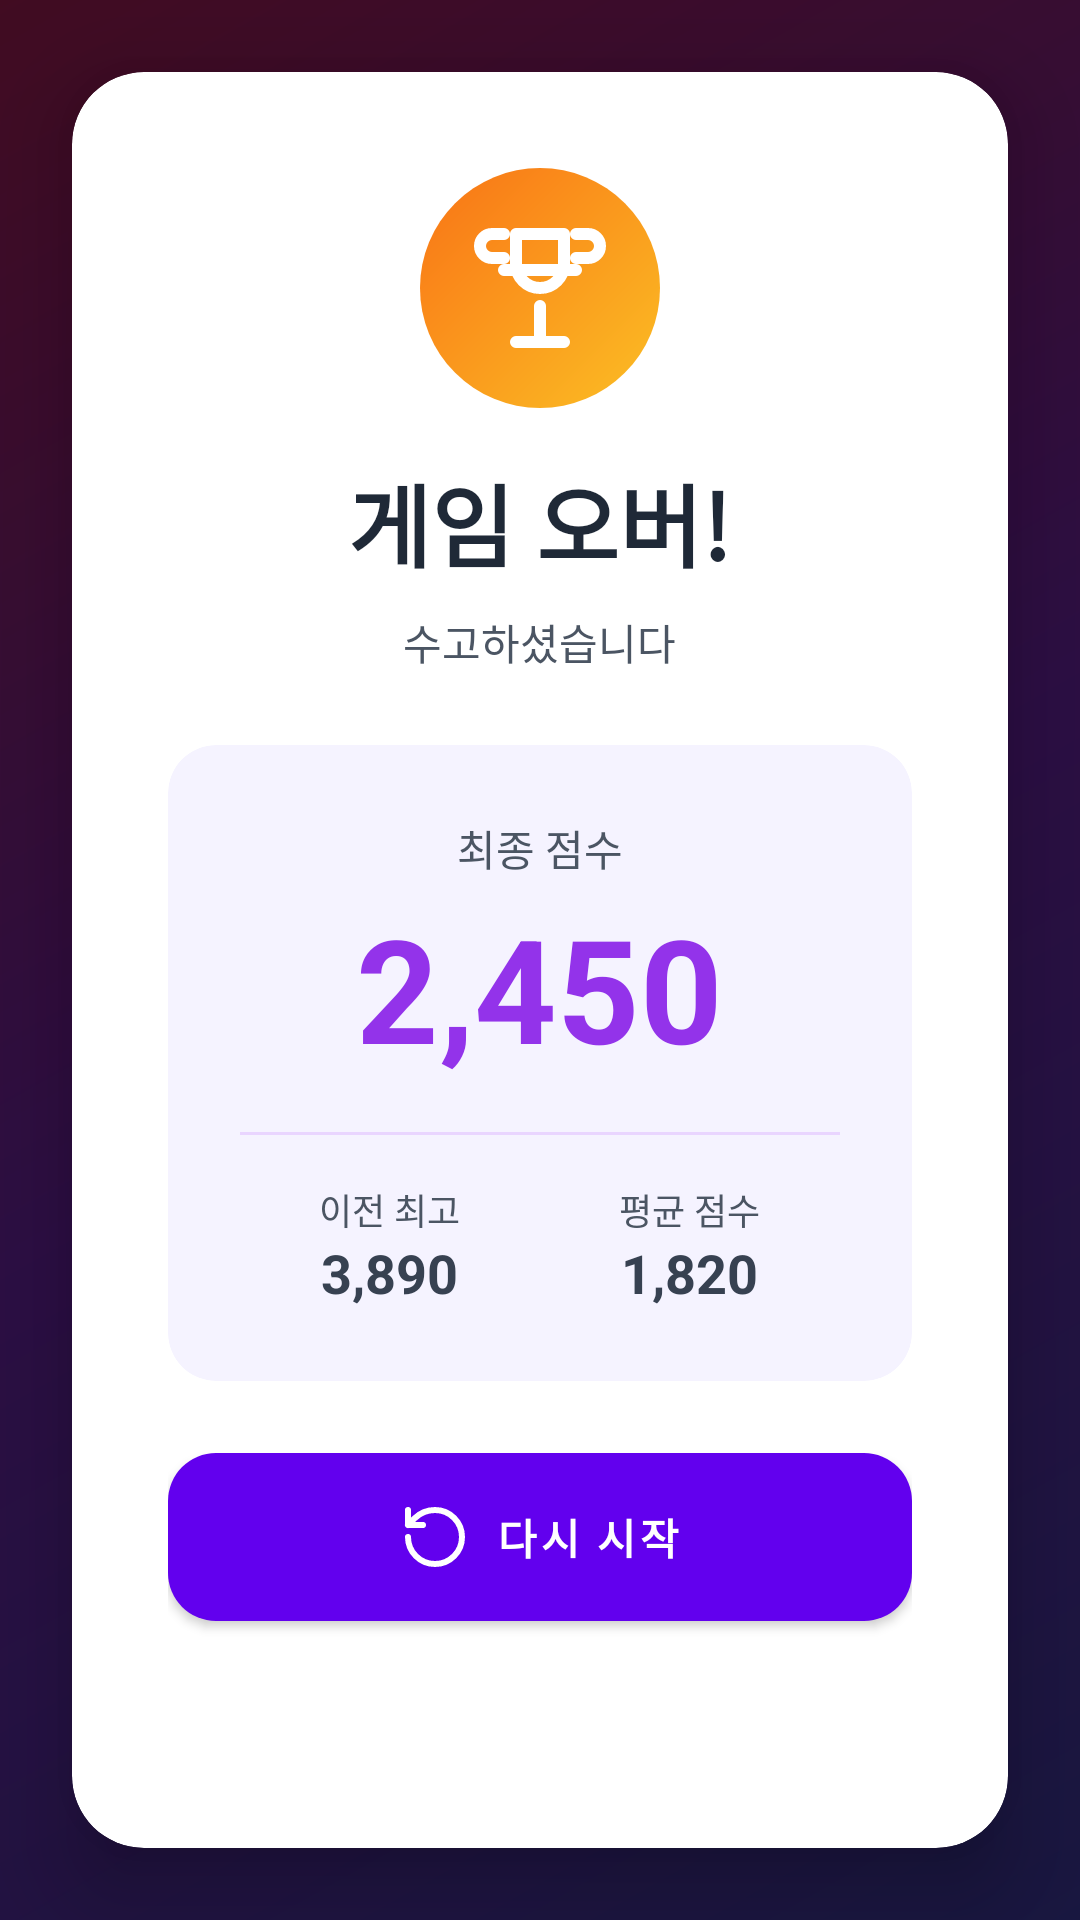

Produce the Android XML layout that renders to this screen, including the resource entries it uses.
<!-- AndroidManifest.xml: application theme Theme.Blockdoku -->
<!-- res/layout/activity_game_over.xml -->
<?xml version="1.0" encoding="utf-8"?>
<FrameLayout
    xmlns:android="http://schemas.android.com/apk/res/android"
    xmlns:app="http://schemas.android.com/apk/res-auto"
    android:layout_width="match_parent"
    android:layout_height="match_parent"
    android:background="@drawable/gradient_dark_bg"
    android:id="@+id/game_over">

    
    <View
        android:layout_width="match_parent"
        android:layout_height="match_parent"
        android:background="#80000000" />

    
    <androidx.cardview.widget.CardView
        android:layout_width="match_parent"
        android:layout_height="wrap_content"
        android:layout_gravity="center"
        android:layout_margin="@dimen/spacing_6"
        app:cardCornerRadius="@dimen/radius_3xl"
        app:cardElevation="@dimen/elevation_2xl"
        app:cardBackgroundColor="@color/white">

        <LinearLayout
            android:layout_width="match_parent"
            android:layout_height="wrap_content"
            android:orientation="vertical"
            android:padding="@dimen/spacing_8"
            android:gravity="center_horizontal">

            
            <FrameLayout
                android:layout_width="80dp"
                android:layout_height="80dp"
                android:background="@drawable/gradient_trophy_bg"
                android:layout_marginBottom="@dimen/spacing_4">

                <ImageView
                    android:layout_width="48dp"
                    android:layout_height="48dp"
                    android:layout_gravity="center"
                    android:src="@drawable/ic_trophy"
                    app:tint="@color/white"
                    android:contentDescription="@string/trophy" />

            </FrameLayout>

            
            <TextView
                android:layout_width="wrap_content"
                android:layout_height="wrap_content"
                android:text="@string/game_over"
                android:textSize="@dimen/text_3xl"
                android:textColor="@color/gray_800"
                android:textStyle="bold"
                android:layout_marginBottom="@dimen/spacing_2" />

            
            <TextView
                android:layout_width="wrap_content"
                android:layout_height="wrap_content"
                android:text="@string/good_job"
                android:textSize="@dimen/text_sm"
                android:textColor="@color/gray_600"
                android:layout_marginBottom="@dimen/spacing_6" />

            
            <androidx.cardview.widget.CardView
                android:layout_width="match_parent"
                android:layout_height="wrap_content"
                android:layout_marginBottom="@dimen/spacing_6"
                app:cardCornerRadius="@dimen/radius_2xl"
                app:cardElevation="0dp"
                app:cardBackgroundColor="@color/purple_pink_gradient_light">

                <LinearLayout
                    android:layout_width="match_parent"
                    android:layout_height="wrap_content"
                    android:orientation="vertical"
                    android:padding="@dimen/spacing_6">

                    
                    <TextView
                        android:layout_width="wrap_content"
                        android:layout_height="wrap_content"
                        android:layout_gravity="center_horizontal"
                        android:text="@string/final_score"
                        android:textSize="@dimen/text_sm"
                        android:textColor="@color/gray_600"
                        android:layout_marginBottom="@dimen/spacing_1" />

                    <TextView
                        android:id="@+id/txtFinalScore"
                        android:layout_width="wrap_content"
                        android:layout_height="wrap_content"
                        android:layout_gravity="center_horizontal"
                        android:text="2,450"
                        android:textSize="@dimen/text_5xl"
                        android:textStyle="bold"
                        android:layout_marginBottom="@dimen/spacing_4"
                        android:textColor="@color/purple_600" />

                    
                    <View
                        android:layout_width="match_parent"
                        android:layout_height="1dp"
                        android:background="@color/purple_200"
                        android:layout_marginBottom="@dimen/spacing_4" />

                    
                    <LinearLayout
                        android:layout_width="match_parent"
                        android:layout_height="wrap_content"
                        android:orientation="horizontal">

                        
                        <LinearLayout
                            android:layout_width="0dp"
                            android:layout_height="wrap_content"
                            android:layout_weight="1"
                            android:orientation="vertical"
                            android:gravity="center">

                            <TextView
                                android:layout_width="wrap_content"
                                android:layout_height="wrap_content"
                                android:text="@string/previous_high"
                                android:textSize="@dimen/text_xs"
                                android:textColor="@color/gray_600" />

                            <TextView
                                android:id="@+id/txtPreviousHigh"
                                android:layout_width="wrap_content"
                                android:layout_height="wrap_content"
                                android:text="3,890"
                                android:textSize="@dimen/text_lg"
                                android:textColor="@color/gray_700"
                                android:textStyle="bold" />

                        </LinearLayout>

                        
                        <LinearLayout
                            android:layout_width="0dp"
                            android:layout_height="wrap_content"
                            android:layout_weight="1"
                            android:orientation="vertical"
                            android:gravity="center">

                            <TextView
                                android:layout_width="wrap_content"
                                android:layout_height="wrap_content"
                                android:text="@string/average_score"
                                android:textSize="@dimen/text_xs"
                                android:textColor="@color/gray_600" />

                            <TextView
                                android:id="@+id/txtAverageScore"
                                android:layout_width="wrap_content"
                                android:layout_height="wrap_content"
                                android:text="1,820"
                                android:textSize="@dimen/text_lg"
                                android:textColor="@color/gray_700"
                                android:textStyle="bold" />

                        </LinearLayout>

                    </LinearLayout>

                </LinearLayout>

            </androidx.cardview.widget.CardView>

            
            <com.google.android.material.button.MaterialButton
                android:id="@+id/btnPlayAgain"
                android:layout_width="match_parent"
                android:layout_height="@dimen/button_height_large"
                android:text="@string/play_again"
                android:textStyle="bold"
                android:textColor="@color/white"
                android:background="@drawable/gradient_button_primary"
                app:cornerRadius="@dimen/radius_2xl"
                app:elevation="@dimen/elevation_lg"
                app:icon="@drawable/ic_rotate_ccw"
                app:iconTint="@color/white"
                app:iconGravity="textStart"
                android:layout_marginBottom="@dimen/spacing_3" />

            
            <LinearLayout
                android:layout_width="match_parent"
                android:layout_height="wrap_content"
                android:orientation="horizontal">

                
                <com.google.android.material.button.MaterialButton
                    android:id="@+id/btnGoHome"
                    android:layout_width="0dp"
                    android:layout_height="wrap_content"
                    android:layout_weight="1"
                    android:layout_marginEnd="@dimen/spacing_3"
                    android:paddingVertical="@dimen/spacing_3"
                    android:text="@string/go_home"
                    android:textColor="@color/white"
                    android:textStyle="bold"
                    android:background="@drawable/bg_gray_100_rounded"
                    app:cornerRadius="@dimen/radius_xl"
                    app:icon="@drawable/ic_home"
                    app:iconTint="@color/white"
                    app:iconGravity="textStart" />

                
                <com.google.android.material.button.MaterialButton
                    android:id="@+id/btnShare"
                    android:layout_width="0dp"
                    android:layout_height="wrap_content"
                    android:layout_weight="1"
                    android:paddingVertical="@dimen/spacing_3"
                    android:text="@string/share"
                    android:textColor="@color/white"
                    android:textStyle="bold"
                    android:background="@drawable/bg_gray_100_rounded"
                    app:cornerRadius="@dimen/radius_xl"
                    app:icon="@drawable/ic_share"
                    app:iconTint="@color/white"
                    app:iconGravity="textStart" />

            </LinearLayout>

        </LinearLayout>

    </androidx.cardview.widget.CardView>

</FrameLayout>
<!-- resources referenced by this layout -->
<resources>
  <color name="gray_600">#4B5563</color>
  <color name="gray_700">#374151</color>
  <color name="gray_800">#1F2937</color>
  <color name="purple_200">#E9D5FF</color>
  <color name="purple_600">#9333EA</color>
  <color name="purple_pink_gradient_light">#F5F3FF</color>
  <color name="white">#FFFFFF</color>
  <dimen name="button_height_large">56dp</dimen>
  <dimen name="elevation_2xl">16dp</dimen>
  <dimen name="elevation_lg">8dp</dimen>
  <dimen name="radius_2xl">16dp</dimen>
  <dimen name="radius_3xl">24dp</dimen>
  <dimen name="radius_xl">12dp</dimen>
  <dimen name="spacing_1">4dp</dimen>
  <dimen name="spacing_2">8dp</dimen>
  <dimen name="spacing_3">12dp</dimen>
  <dimen name="spacing_4">16dp</dimen>
  <dimen name="spacing_6">24dp</dimen>
  <dimen name="spacing_8">32dp</dimen>
  <dimen name="text_3xl">30sp</dimen>
  <dimen name="text_5xl">48sp</dimen>
  <dimen name="text_lg">18sp</dimen>
  <dimen name="text_sm">14sp</dimen>
  <dimen name="text_xs">12sp</dimen>
  <!-- drawable gradient_button_primary (drawable) -->
  <?xml version="1.0" encoding="utf-8"?>
  <shape xmlns:android="http://schemas.android.com/apk/res/android">
      <gradient
          android:angle="0"
          android:startColor="@color/purple_500"
          android:endColor="@color/pink_500"
          android:type="linear" />
      <corners android:radius="16dp" />
  </shape>
  <!-- drawable gradient_dark_bg (drawable) -->
  <?xml version="1.0" encoding="utf-8"?>
  <shape xmlns:android="http://schemas.android.com/apk/res/android">
      <gradient
          android:angle="135"
          android:startColor="@color/gradient_start_dark"
          android:centerColor="@color/gradient_mid_dark"
          android:endColor="@color/gradient_end_dark"
          android:type="linear" />
  </shape>
  <!-- drawable gradient_trophy_bg (drawable) -->
  <?xml version="1.0" encoding="utf-8"?>
  <shape xmlns:android="http://schemas.android.com/apk/res/android"
      android:shape="oval">
      <gradient
          android:angle="135"
          android:startColor="@color/yellow_400"
          android:endColor="@color/orange_500"
          android:type="linear" />
  </shape>
  <!-- drawable ic_home (drawable) -->
  <?xml version="1.0" encoding="utf-8"?>
  <vector xmlns:android="http://schemas.android.com/apk/res/android"
      android:width="24dp"
      android:height="24dp"
      android:viewportWidth="24"
      android:viewportHeight="24">
      <path
          android:strokeColor="@android:color/black"
          android:strokeWidth="2"
          android:strokeLineCap="round"
          android:strokeLineJoin="round"
          android:pathData="M3,9l9,-7l9,7v11a2,2,0,0,1,-2,2H5a2,2,0,0,1,-2,-2zM9,22V12h6v10"/>
  </vector>
  <!-- drawable ic_share (drawable) -->
  <?xml version="1.0" encoding="utf-8"?>
  <vector xmlns:android="http://schemas.android.com/apk/res/android"
      android:width="24dp"
      android:height="24dp"
      android:viewportWidth="24"
      android:viewportHeight="24">
      <path
          android:strokeColor="#FF000000"
          android:strokeWidth="2"
          android:strokeLineCap="round"
          android:strokeLineJoin="round"
          android:pathData="M4,12v8a2,2,0,0,0,2,2h12a2,2,0,0,0,2,-2v-8M16,6l-4,-4l-4,4M12,2v13"/>
  </vector>
  <string name="average_score">평균 점수</string>
  <string name="final_score">최종 점수</string>
  <string name="game_over">게임 오버!</string>
  <string name="go_home">홈으로</string>
  <string name="good_job">수고하셨습니다</string>
  <string name="play_again">다시 시작</string>
  <string name="previous_high">이전 최고</string>
  <string name="share">공유하기</string>
  <string name="trophy">트로피</string>
  <style name="Theme.Blockdoku" parent="Theme.MaterialComponents.DayNight.NoActionBar" />
  <color name="purple_500">#A855F7</color>
  <color name="pink_500">#EC4899</color>
  <color name="gradient_start_dark">#312E81</color>
  <color name="gradient_mid_dark">#581C87</color>
  <color name="gradient_end_dark">#831843</color>
  <color name="yellow_400">#FBBF24</color>
  <color name="orange_500">#F97316</color>
</resources>
